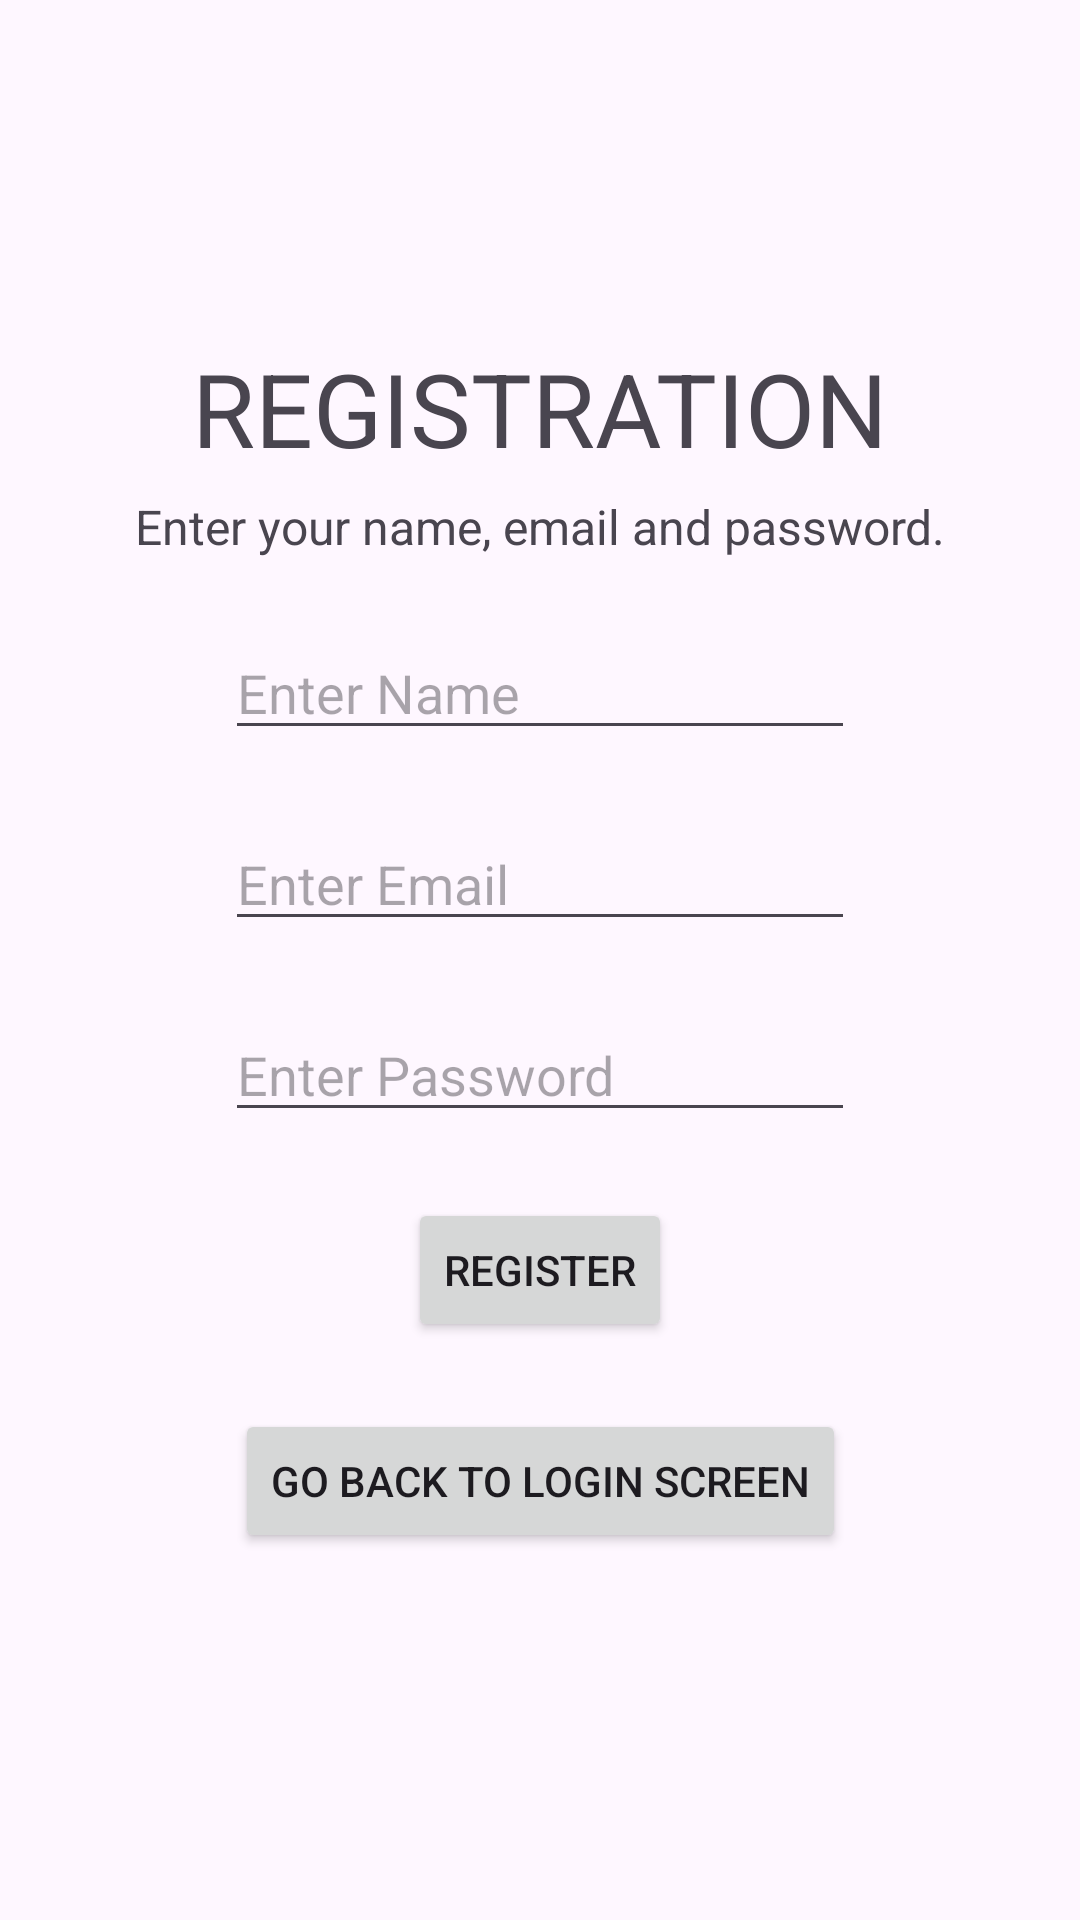

Layout XML and referenced resources for this Android screen:
<!-- AndroidManifest.xml: application theme Theme.RoommateShoppingList -->
<!-- res/layout/activity_registration.xml -->
<?xml version="1.0" encoding="utf-8"?>
<androidx.constraintlayout.widget.ConstraintLayout xmlns:android="http://schemas.android.com/apk/res/android"
    xmlns:app="http://schemas.android.com/apk/res-auto"
    xmlns:tools="http://schemas.android.com/tools"
    android:id="@+id/main"
    android:layout_width="match_parent"
    android:layout_height="match_parent"
    tools:context=".LoginActivity">

    <TextView
        android:id="@+id/registrationTv"
        android:layout_width="wrap_content"
        android:layout_height="wrap_content"
        android:text="REGISTRATION"
        android:textSize="34sp"
        app:layout_constraintBottom_toTopOf="@+id/emailEditText"
        app:layout_constraintEnd_toEndOf="parent"
        app:layout_constraintStart_toStartOf="parent"
        app:layout_constraintTop_toTopOf="parent" />

    <TextView
        android:id="@+id/helpTv"
        android:layout_width="wrap_content"
        android:layout_height="wrap_content"
        android:layout_marginBottom="80dp"
        android:text="Enter your name, email and password."
        android:textSize="16sp"
        app:layout_constraintBottom_toTopOf="@+id/emailEditText"
        app:layout_constraintEnd_toEndOf="parent"
        app:layout_constraintStart_toStartOf="parent"
        app:layout_constraintTop_toBottomOf="@+id/registrationTv" />


    <Button
        android:id="@+id/registerB"
        android:layout_width="wrap_content"
        android:layout_height="wrap_content"
        android:text="REGISTER"
        app:layout_constraintBottom_toTopOf="@+id/loginButton"
        app:layout_constraintEnd_toEndOf="parent"
        app:layout_constraintStart_toStartOf="parent"
        app:layout_constraintTop_toBottomOf="@+id/passwordEditText"
        app:layout_constraintVertical_chainStyle="packed" />

    <Button
        android:id="@+id/loginButton"
        android:layout_width="wrap_content"
        android:layout_height="wrap_content"
        android:layout_marginBottom="100dp"
        android:text="Go Back To Login Screen"
        app:layout_constraintBottom_toBottomOf="parent"
        app:layout_constraintEnd_toEndOf="parent"
        app:layout_constraintStart_toStartOf="parent"
        app:layout_constraintTop_toBottomOf="@+id/registerB" />

    <EditText
        android:id="@+id/emailEditText"
        android:layout_width="wrap_content"
        android:layout_height="wrap_content"
        android:ems="10"
        android:hint="Enter Email"
        android:inputType="textEmailAddress"
        app:layout_constraintBottom_toTopOf="@+id/passwordEditText"
        app:layout_constraintEnd_toEndOf="parent"
        app:layout_constraintStart_toStartOf="parent"
        app:layout_constraintTop_toBottomOf="@+id/nameEditText" />

    <EditText
        android:id="@+id/passwordEditText"
        android:layout_width="wrap_content"
        android:layout_height="wrap_content"
        android:ems="10"
        android:hint="Enter Password"
        android:inputType="textPassword"
        app:layout_constraintBottom_toTopOf="@+id/registerB"
        app:layout_constraintEnd_toEndOf="parent"
        app:layout_constraintStart_toStartOf="parent"
        app:layout_constraintTop_toBottomOf="@+id/emailEditText" />

    <EditText
        android:id="@+id/nameEditText"
        android:layout_width="wrap_content"
        android:layout_height="wrap_content"
        android:ems="10"
        android:hint="Enter Name"
        android:inputType="text"
        app:layout_constraintBottom_toTopOf="@+id/emailEditText"
        app:layout_constraintEnd_toEndOf="parent"
        app:layout_constraintStart_toStartOf="parent"
        app:layout_constraintTop_toBottomOf="@+id/helpTv"
        app:layout_constraintVertical_chainStyle="spread" />
</androidx.constraintlayout.widget.ConstraintLayout>
<!-- resources referenced by this layout -->
<resources>
  <style name="Theme.RoommateShoppingList" parent="Base.Theme.RoommateShoppingList" />
  <style name="Base.Theme.RoommateShoppingList" parent="Theme.Material3.DayNight">
          
          
      </style>
</resources>
